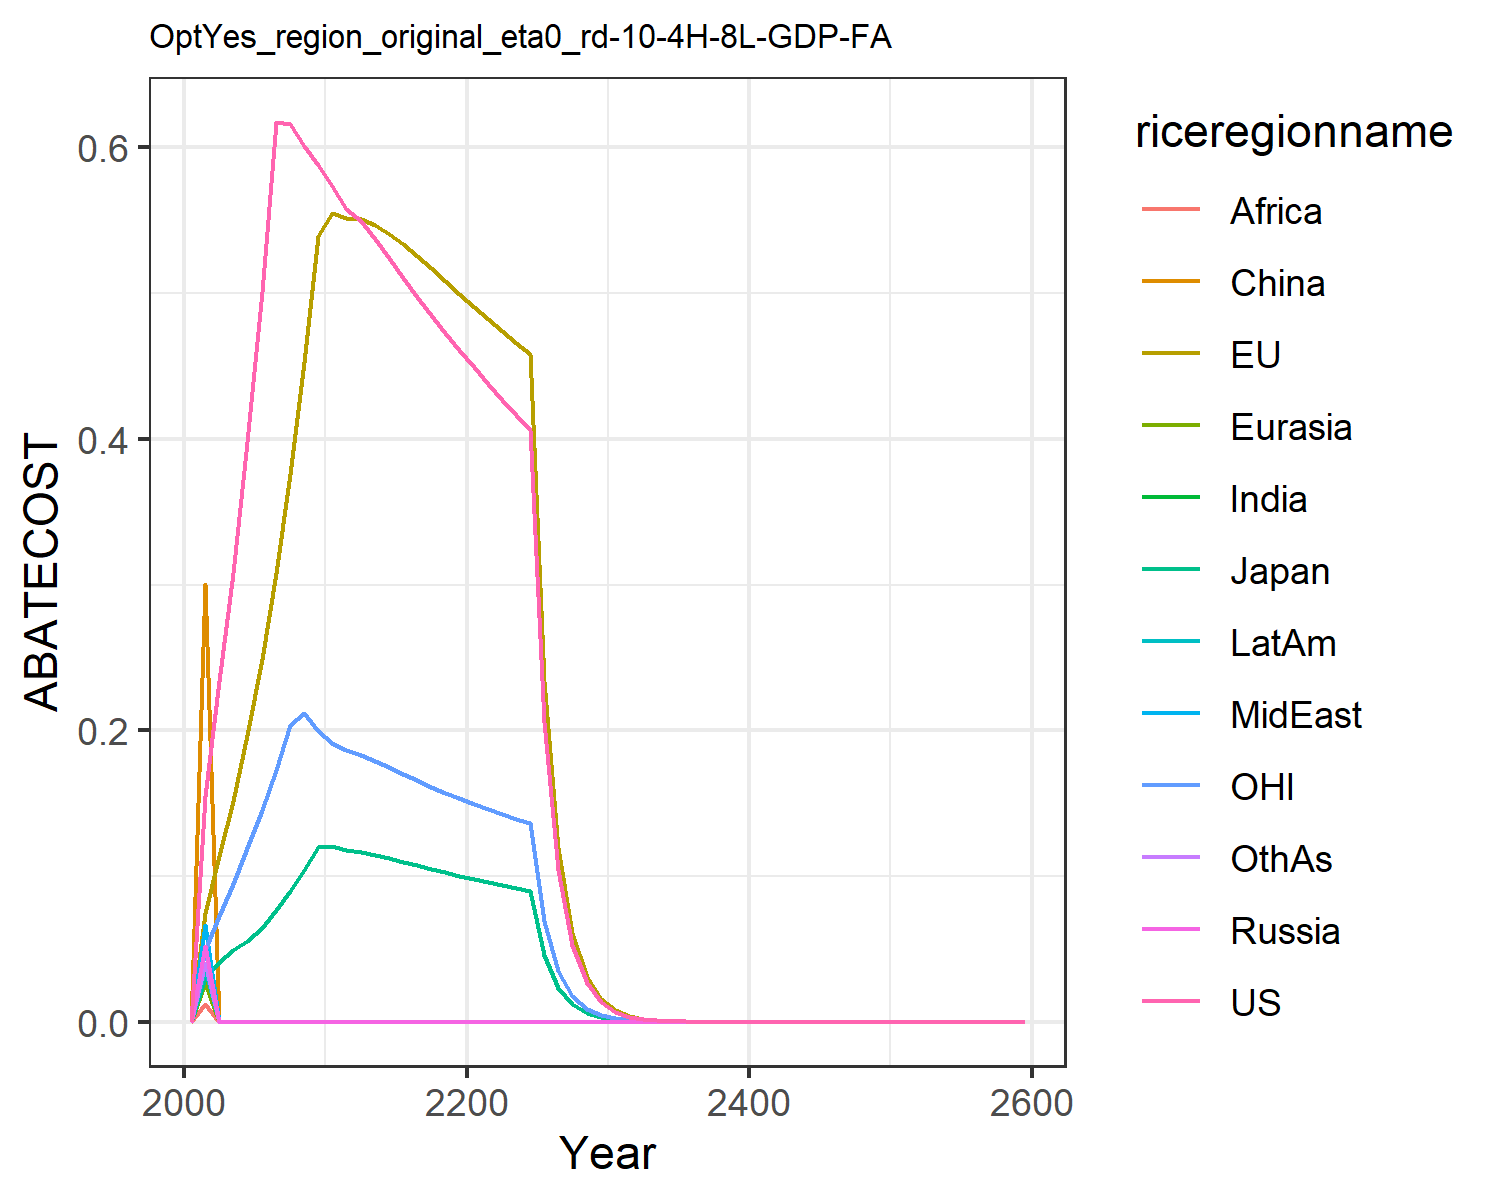

Values plotted in this chart, from the file beside it:
0.0, 0.0, 0.0, 0.0, 0.0, 0.0, 0.0, 0.0, 0.0, 0.0, 0.0, 0.0
0.1548, 0.07485, 0.02985, 0.05199, 0.02643, 0.3006, 0.04974, 0.06627, 0.01207, 0.03646, 0.04894, 0.04041
0.2335, 0.114, 0.04091, 0.0, 0.0, 0.0, 0.0, 0.0, 0.0, 0.0, 0.07288, 0.0
0.3082, 0.1515, 0.04897, 0.0, 0.0, 0.0, 0.0, 0.0, 0.0, 0.0, 0.09469, 0.0
0.3979, 0.1969, 0.05524, 0.0, 0.0, 0.0, 0.0, 0.0, 0.0, 0.0, 0.1191, 0.0
0.5006, 0.2488, 0.0644, 0.0, 0.0, 0.0, 0.0, 0.0, 0.0, 0.0, 0.145, 0.0
0.6172, 0.3077, 0.07642, 0.0, 0.0, 0.0, 0.0, 0.0, 0.0, 0.0, 0.1726, 0.0
0.6159, 0.3755, 0.08976, 0.0, 0.0, 0.0, 0.0, 0.0, 0.0, 0.0, 0.2036, 0.0
0.601, 0.453, 0.1044, 0.0, 0.0, 0.0, 0.0, 0.0, 0.0, 0.0, 0.2118, 0.0
0.5877, 0.5392, 0.1199, 0.0, 0.0, 0.0, 0.0, 0.0, 0.0, 0.0, 0.1997, 0.0
0.5737, 0.5552, 0.1204, 0.0, 0.0, 0.0, 0.0, 0.0, 0.0, 0.0, 0.1915, 0.0
0.5578, 0.5512, 0.1178, 0.0, 0.0, 0.0, 0.0, 0.0, 0.0, 0.0, 0.1866, 0.0
0.5491, 0.5507, 0.1166, 0.0, 0.0, 0.0, 0.0, 0.0, 0.0, 0.0, 0.1832, 0.0
0.5372, 0.5467, 0.1147, 0.0, 0.0, 0.0, 0.0, 0.0, 0.0, 0.0, 0.1791, 0.0
0.5241, 0.5406, 0.1124, 0.0, 0.0, 0.0, 0.0, 0.0, 0.0, 0.0, 0.1746, 0.0
0.5106, 0.5334, 0.1099, 0.0, 0.0, 0.0, 0.0, 0.0, 0.0, 0.0, 0.1701, 0.0
0.4974, 0.5253, 0.1075, 0.0, 0.0, 0.0, 0.0, 0.0, 0.0, 0.0, 0.1657, 0.0
0.4846, 0.5169, 0.105, 0.0, 0.0, 0.0, 0.0, 0.0, 0.0, 0.0, 0.1614, 0.0
0.4724, 0.5081, 0.1026, 0.0, 0.0, 0.0, 0.0, 0.0, 0.0, 0.0, 0.1572, 0.0
0.4607, 0.4992, 0.1002, 0.0, 0.0, 0.0, 0.0, 0.0, 0.0, 0.0, 0.1532, 0.0
0.4491, 0.4905, 0.09799, 0.0, 0.0, 0.0, 0.0, 0.0, 0.0, 0.0, 0.1495, 0.0
0.4376, 0.4822, 0.09586, 0.0, 0.0, 0.0, 0.0, 0.0, 0.0, 0.0, 0.1459, 0.0
0.4266, 0.474, 0.09381, 0.0, 0.0, 0.0, 0.0, 0.0, 0.0, 0.0, 0.1424, 0.0
0.416, 0.4659, 0.09184, 0.0, 0.0, 0.0, 0.0, 0.0, 0.0, 0.0, 0.1392, 0.0
0.4058, 0.4579, 0.08994, 0.0, 0.0, 0.0, 0.0, 0.0, 0.0, 0.0, 0.136, 0.0
0.2055, 0.2335, 0.04571, 0.0, 0.0, 0.0, 0.0, 0.0, 0.0, 0.0, 0.06902, 0.0
0.1042, 0.1191, 0.02326, 0.0, 0.0, 0.0, 0.0, 0.0, 0.0, 0.0, 0.03506, 0.0
0.05284, 0.06076, 0.01183, 0.0, 0.0, 0.0, 0.0, 0.0, 0.0, 0.0, 0.01781, 0.0
0.02678, 0.03096, 0.006014, 0.0, 0.0, 0.0, 0.0, 0.0, 0.0, 0.0, 0.00904, 0.0
0.01357, 0.01577, 0.003056, 0.0, 0.0, 0.0, 0.0, 0.0, 0.0, 0.0, 0.004588, 0.0
0.006864, 0.008007, 0.001549, 0.0, 0.0, 0.0, 0.0, 0.0, 0.0, 0.0, 0.002323, 0.0
0.003464, 0.004054, 0.000783, 0.0, 0.0, 0.0, 0.0, 0.0, 0.0, 0.0, 0.001173, 0.0
0.001747, 0.00205, 0.0003954, 0.0, 0.0, 0.0, 0.0, 0.0, 0.0, 0.0, 0.0005917, 0.0
0.000881, 0.001036, 0.0001996, 0.0, 0.0, 0.0, 0.0, 0.0, 0.0, 0.0, 0.0002984, 0.0
0.0004442, 0.0005233, 0.0001007, 0.0, 0.0, 0.0, 0.0, 0.0, 0.0, 0.0, 0.0001504, 0.0
0.0002239, 0.0002643, 5.080731743661266e-5, 0.0, 0.0, 0.0, 0.0, 0.0, 0.0, 0.0, 7.583973520562453e-5, 0.0
0.0001129, 0.0001334, 2.5628786298565405e-5, 0.0, 0.0, 0.0, 0.0, 0.0, 0.0, 0.0, 3.822836389468392e-5, 0.0
5.6892229204558657e-5, 6.734386816625584e-5, 1.2926717181741177e-5, 0.0, 0.0, 0.0, 0.0, 0.0, 0.0, 0.0, 1.9268616469512322e-5, 0.0
2.867734812167877e-5, 3.398618613412859e-5, 6.519525394992131e-6, 0.0, 0.0, 0.0, 0.0, 0.0, 0.0, 0.0, 9.711768939935182e-6, 0.0
1.4455162058822946e-5, 1.714912451243132e-5, 3.2878869928473715e-6, 0.0, 0.0, 0.0, 0.0, 0.0, 0.0, 0.0, 4.894778439546806e-6, 0.0
7.286279146363373e-6, 8.652150721603172e-6, 1.6580387291253654e-6, 0.0, 0.0, 0.0, 0.0, 0.0, 0.0, 0.0, 2.466930007624589e-6, 0.0
3.6727196102277335e-6, 4.364704025899094e-6, 8.360879923383914e-7, 0.0, 0.0, 0.0, 0.0, 0.0, 0.0, 0.0, 1.2432859033350265e-6, 0.0
1.8512658702658636e-6, 2.2016036440703612e-6, 4.2159049936863484e-7, 0.0, 0.0, 0.0, 0.0, 0.0, 0.0, 0.0, 6.265797868829608e-7, 0.0
9.331441476451881e-7, 1.1104052178480623e-6, 2.1257532040250437e-7, 0.0, 0.0, 0.0, 0.0, 0.0, 0.0, 0.0, 3.157719596162928e-7, 0.0
4.7035673027043267e-7, 5.599970018454708e-7, 1.0718140402372789e-7, 0.0, 0.0, 0.0, 0.0, 0.0, 0.0, 0.0, 1.5913399875981364e-7, 0.0
2.3708520569349408e-7, 2.823938193541465e-7, 5.403956381760903e-8, 0.0, 0.0, 0.0, 0.0, 0.0, 0.0, 0.0, 8.019457431467197e-8, 0.0
1.1950328025265764e-7, 1.4239444224129829e-7, 2.7245270570946075e-8, 0.0, 0.0, 0.0, 0.0, 0.0, 0.0, 0.0, 4.041289161005071e-8, 0.0
6.023561229465724e-8, 7.179629776292473e-8, 1.3735937953428535e-8, 0.0, 0.0, 0.0, 0.0, 0.0, 0.0, 0.0, 2.0365173195113334e-8, 0.0
3.0361613686120077e-8, 3.61980148105777e-8, 6.92491340481871e-9, 0.0, 0.0, 0.0, 0.0, 0.0, 0.0, 0.0, 1.0262421113283362e-8, 0.0
1.5303624783204666e-8, 1.8249183899392463e-8, 3.4910820793352368e-9, 0.0, 0.0, 0.0, 0.0, 0.0, 0.0, 0.0, 5.171367322939117e-9, 0.0
7.71368066384961e-9, 9.199838876597781e-9, 1.7599334622689894e-9, 0.0, 0.0, 0.0, 0.0, 0.0, 0.0, 0.0, 2.605883840544892e-9, 0.0
3.888005448323941e-9, 4.637639352477613e-9, 8.872043148812462e-10, 0.0, 0.0, 0.0, 0.0, 0.0, 0.0, 0.0, 1.3131039241150226e-9, 0.0
1.959701533936089e-9, 2.3377357967746724e-9, 4.472423553318925e-10, 0.0, 0.0, 0.0, 0.0, 0.0, 0.0, 0.0, 6.616644260846141e-10, 0.0
9.877587203460485e-10, 1.178357725939904e-9, 2.2545232415933236e-10, 0.0, 0.0, 0.0, 0.0, 0.0, 0.0, 0.0, 3.3340442641778325e-10, 0.0
4.978628405021558e-10, 5.939413728749691e-10, 1.1364742417191619e-10, 0.0, 0.0, 0.0, 0.0, 0.0, 0.0, 0.0, 1.6799643437811838e-10, 0.0
2.5093803463132927e-10, 2.9936153578998897e-10, 5.7287266712735595e-11, 0.0, 0.0, 0.0, 0.0, 0.0, 0.0, 0.0, 8.464944611863279e-11, 0.0
1.264798260753334e-10, 1.5088136039348365e-10, 2.8876910453555632e-11, 0.0, 0.0, 0.0, 0.0, 0.0, 0.0, 0.0, 4.265242680133114e-11, 0.0
6.374910180867412e-11, 7.604373300468277e-11, 1.4555861920359285e-11, 0.0, 0.0, 0.0, 0.0, 0.0, 0.0, 0.0, 2.149112471958261e-11, 0.0
3.21310548648827e-11, 3.832485168912943e-11, 7.337027157587757e-12, 0.0, 0.0, 0.0, 0.0, 0.0, 0.0, 0.0, 1.0828555019108435e-11, 0.0
1.619474312986344e-11, 1.9314685406847433e-11, 3.698262328840429e-12, 0.0, 0.0, 0.0, 0.0, 0.0, 0.0, 0.0, 5.456045910244868e-12, 0.0
